Image classification data set "dataset_v2" (ashleycuarenta13-sud/Cacao_Grade_AI on GitHub). Class labels (4): over fermented, partially fermented, unfermented, well fermented.

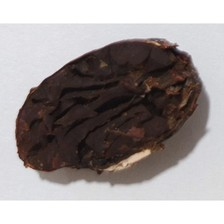
Label: over fermented

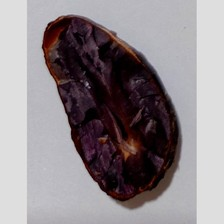
Label: well fermented

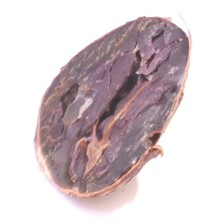
Label: partially fermented

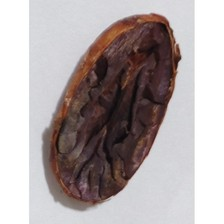
Label: over fermented

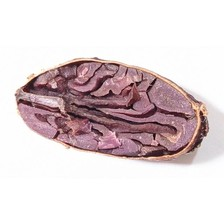
Label: partially fermented

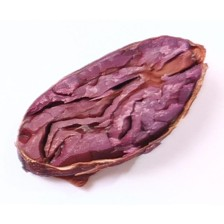
Label: partially fermented
